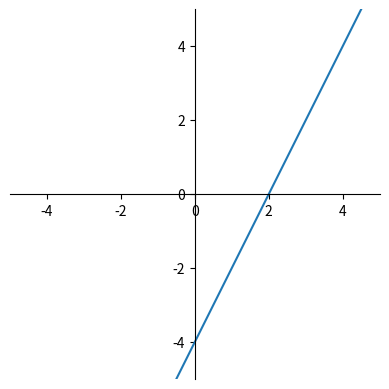

Here is the Python script that generated this plot:
# 그래프 x축과 y축의 비율(스케일) 조정

import numpy as np
import matplotlib.pyplot as plt

# -5 ~ 5 범위의 입력값 x 시퀀스
x = np.arange(-5, 5, 0.01)
# 입력값 x에 대한 함수값 y
y = 2*x - 4

# 그래프 객체 생성
fig, ax = plt.subplots()
# 그래프 우측, 상단 경계선 제거
ax.spines['right'].set_color('none')
ax.spines['top'].set_color('none')
# 그래프 하단, 좌측 경계선을 각각 x=0, y=0 위치로 이동
ax.spines['bottom'].set_position(('data', 0))
ax.spines['left'].set_position(('data', 0))
# x에 대한 함수값 y 그래프 생성
ax.plot(x, y)
# 그래프의 x축과 y축 범위를 -5 ~ 5로 설정
plt.ylim(-5, 5)
plt.xlim(-5, 5)
# 그래프의 x축과 y축의 스케일을 동일하게 설정
plt.gca().set_aspect('equal', adjustable='box')
# 그래프 출력
plt.show()